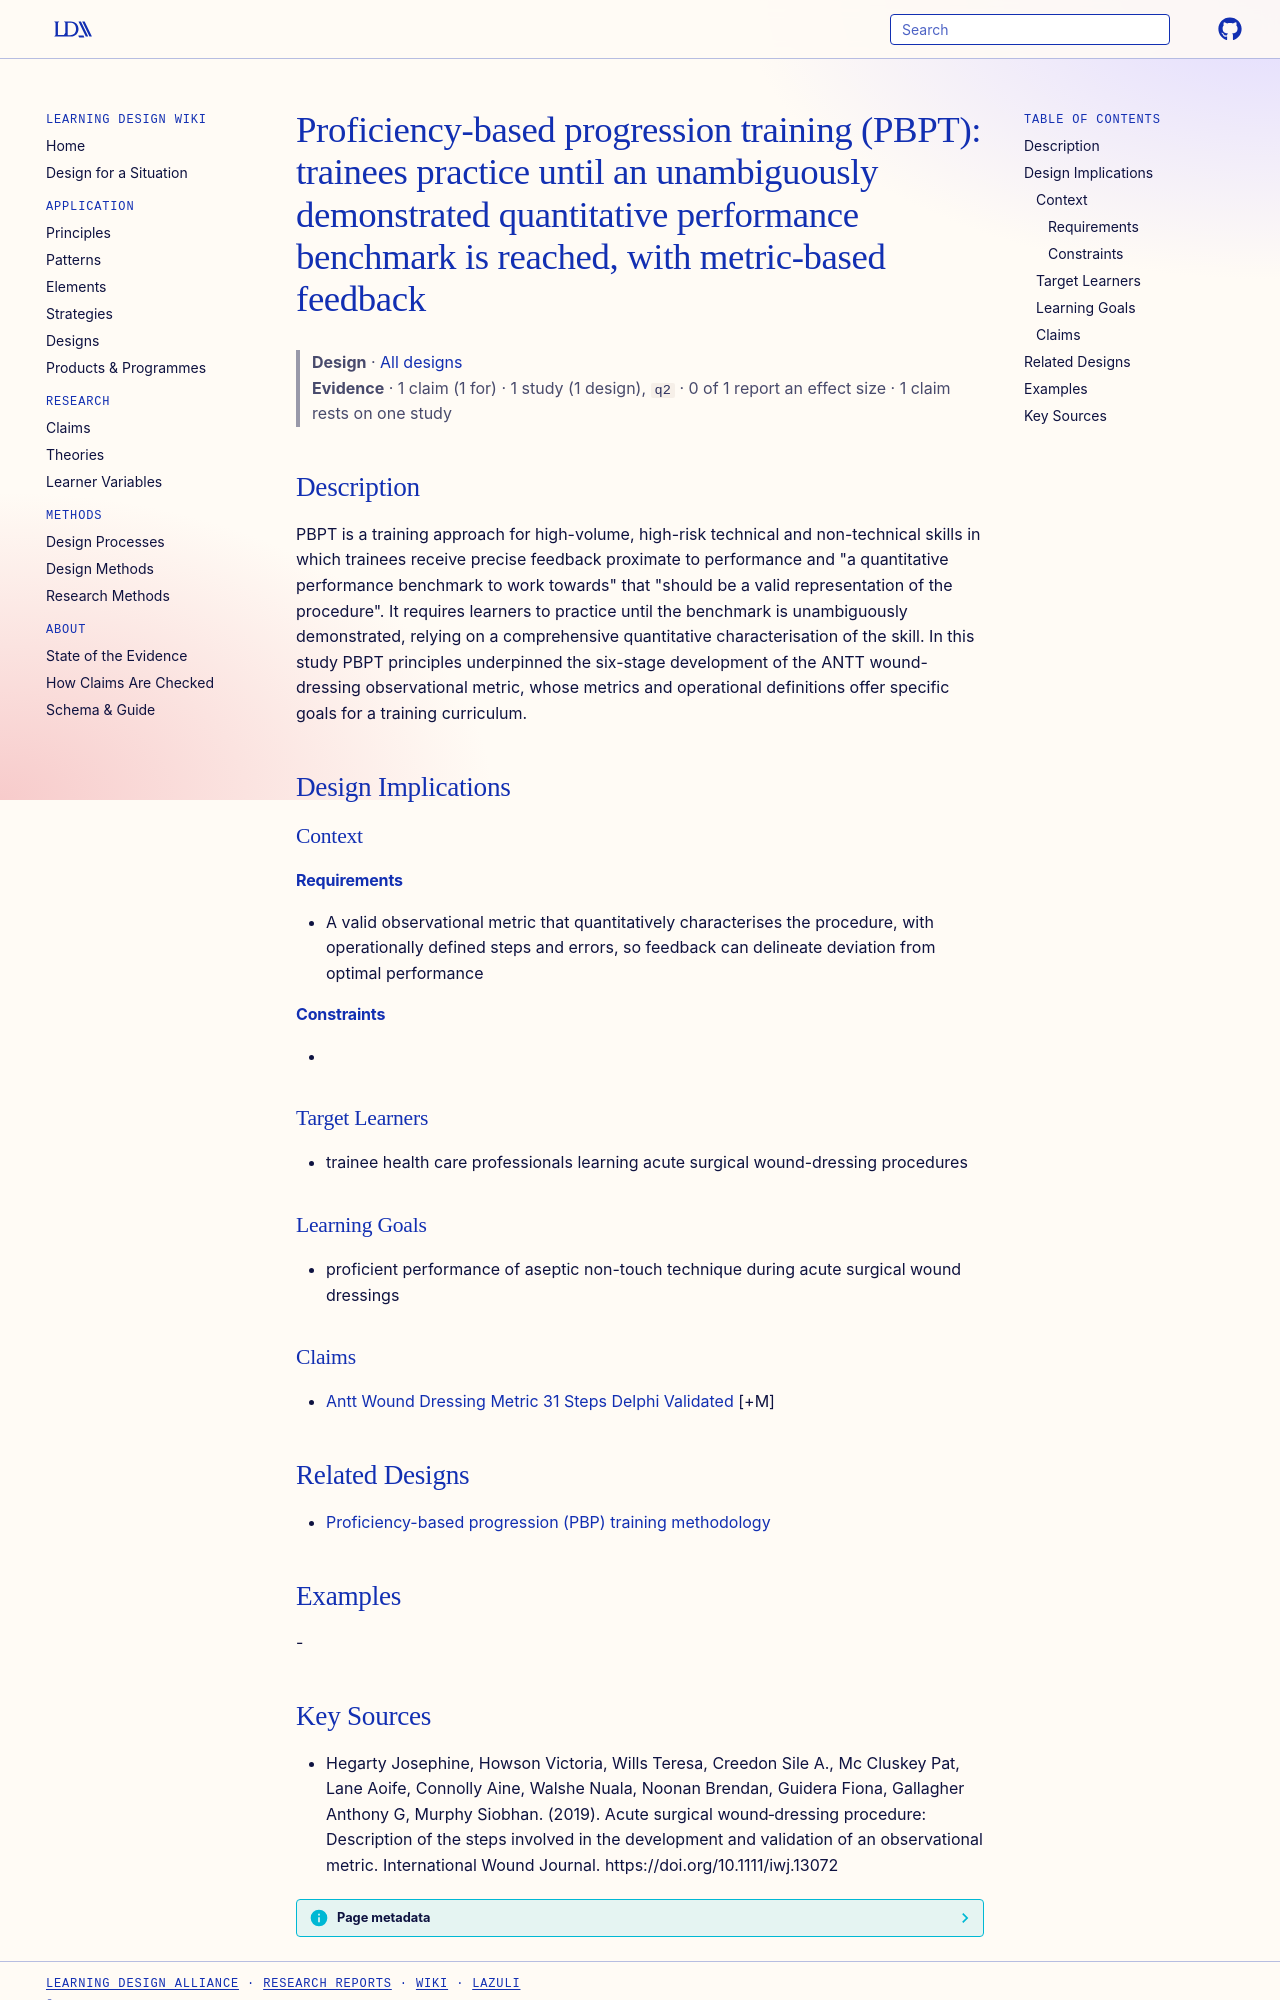

repository: Learning-Design-Alliance/learning-wiki · page: designs/proficiency-based-progression-training-pbpt/index.html · generator: mkdocs

---
type: design
id: proficiency-based-progression-training-pbpt
title: "Proficiency-based progression training (PBPT): trainees practice until an unambiguously demonstrated quantitative performance benchmark is reached, with metric-based feedback"
description: "PBPT is a training approach for high-volume, high-risk technical and non-technical skills in which trainees receive precise feedback proximate to performance and \"a quantitative performance benchmark to work towards\"..."
status: review
generated:
  by: "process:settle-candidates"
  at: 2026-11-01
sources:
  - id: hegarty-josephine-2019
    resource: "https://doi.org/10.1111/iwj.13072"
    title: "Hegarty Josephine, Howson Victoria, Wills Teresa, Creedon Sile A., Mc Cluskey Pat, Lane Aoife, Connolly Aine, Walshe Nuala, Noonan Brendan, Guidera Fiona, Gallagher Anthony G, Murphy Siobhan. (2019). Acute surgical wound‐dressing procedure: Description of the steps involved in the development and validation of an observational metric. International Wound Journal. https://doi.org/10.1111/iwj.13072"
    author: Hegarty Josephine, Howson Victoria, Wills Teresa, Creedon Sile A., Mc Cluskey Pat, Lane Aoife, Connolly Aine, Walshe Nuala, Noonan Brendan, Guidera Fiona, Gallagher Anthony G, Murphy Siobhan
---

# Proficiency-based progression training (PBPT): trainees practice until an unambiguously demonstrated quantitative performance benchmark is reached, with metric-based feedback

> **Design** · [All designs](index.md)
> **Evidence** · 1 claim (1 for) · 1 study (1 design), `q2` · 0 of 1 report an effect size · 1 claim rests on one study

## Description
PBPT is a training approach for high-volume, high-risk technical and non-technical skills in which trainees receive precise feedback proximate to performance and "a quantitative performance benchmark to work towards" that "should be a valid representation of the procedure". It requires learners to practice until the benchmark is unambiguously demonstrated, relying on a comprehensive quantitative characterisation of the skill. In this study PBPT principles underpinned the six-stage development of the ANTT wound-dressing observational metric, whose metrics and operational definitions offer specific goals for a training curriculum.

## Design Implications

### Context
#### Requirements
- A valid observational metric that quantitatively characterises the procedure, with operationally defined steps and errors, so feedback can delineate deviation from optimal performance
#### Constraints
- 

### Target Learners
- trainee health care professionals learning acute surgical wound-dressing procedures

### Learning Goals
- proficient performance of aseptic non-touch technique during acute surgical wound dressings

### Claims
- [Antt Wound Dressing Metric 31 Steps Delphi Validated](../claims/antt-wound-dressing-metric-31-steps-delphi-validated.md) [+M]

## Related Designs

- [Proficiency-based progression (PBP) training methodology](pbp-training-methodology.md)

## Examples
-
